Photos from the image-classification dataset "dataset_split" in the GitHub repository ISABELUNA16/Yolo11_ComputerVision_BananaRipenessClassifier. Its 4 classes are: green, overripe, ripe, semi-ripe.

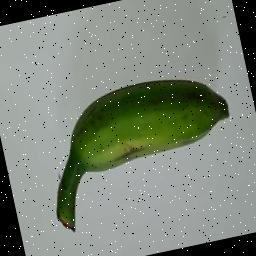
Label: green

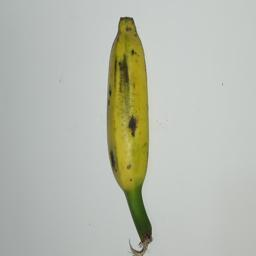
Label: semi-ripe

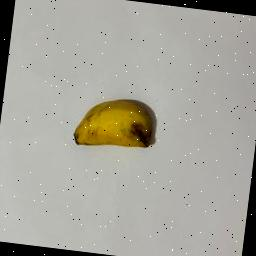
Label: ripe

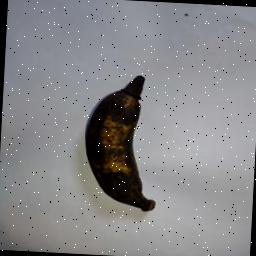
Label: overripe

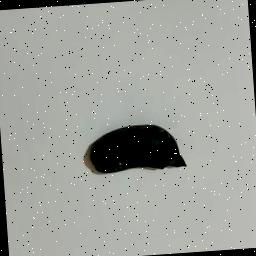
Label: overripe

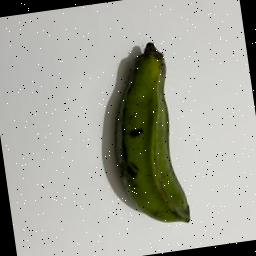
Label: green
